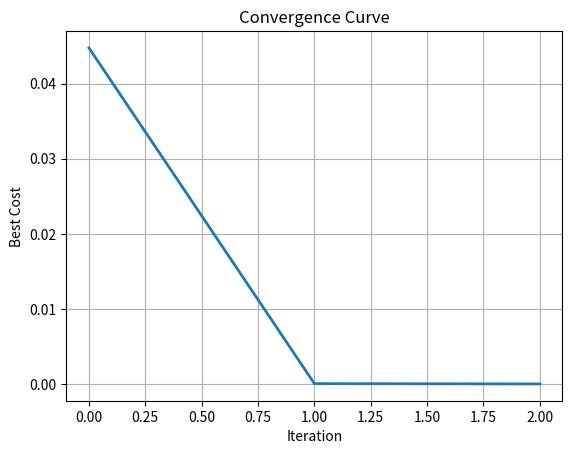

The matplotlib source for this figure:
import numpy as np
import matplotlib.pyplot as plt

def IVY(N, Max_iteration, lb, ub, dim, fobj):
    def CostFunction(x):
        return fobj(x)

    VarMin = np.array(lb)       # Variables Lower Bound
    VarMax = np.array(ub)       # Variables Upper Bound

    # IVYA Parameters
    MaxIt = Max_iteration        # Maximum Number of Iterations
    nPop = N                     # Population Size
    VarSize = (1, dim)           # Decision Variables Matrix Size

    # Initialization

    # Empty Plant Structure
    class Plant:
        def __init__(self):
            self.Position = None
            self.Cost = None
            self.GV = None

    pop = [Plant() for _ in range(nPop)]    # Initial Population Array

    for plant in pop:
        # Initialize Position
        plant.Position = np.random.uniform(VarMin, VarMax, VarSize)
        # GV initialization
        plant.GV = plant.Position / (VarMax - VarMin)

        # Evaluation
        plant.Cost = CostFunction(plant.Position)

    # Initialize Best Cost History
    BestCosts = np.zeros(MaxIt)
    Convergence_curve = np.zeros(MaxIt)

    # Ivy Main Loop

    for it in range(MaxIt):
        # Get Best and Worst Cost Values
        Costs = [plant.Cost for plant in pop]
        BestCost = np.min(Costs)
        WorstCost = np.max(Costs)

        # Determine the best individual
        BestPlant = pop[np.argmin(Costs)]

        # Initialize new Population
        newpop = []

        for i in range(len(pop)):
            ii = i + 1
            if i == len(pop) - 1:
                ii = 0

            newsol = Plant()

            beta_1 = 1 + (np.random.rand() / 2)  # beta value in line 8 of "Algorithm 1 (Fig.2 in paper)"

            if pop[i].Cost < beta_1 * pop[0].Cost:
                # Eq.(5)-(6) with elite differential mutation
                if np.random.rand() < 0.5:
                    newsol.Position = BestPlant.Position + np.random.rand() * (pop[ii].Position - pop[i].Position)
                else:
                    newsol.Position = pop[i].Position + np.abs(np.random.randn(*VarSize)) * (pop[ii].Position - pop[i].Position) + np.random.randn(*VarSize) * pop[i].GV
            else:
                # Eq.(7)
                newsol.Position = pop[0].Position * (np.random.rand() + np.random.randn(*VarSize) * pop[i].GV)

            # Eq.(3)
            pop[i].GV = pop[i].GV * ((np.random.rand() ** 2) * np.random.randn(1, dim))

            # Ensure newsol.Position is within bounds
            newsol.Position = np.maximum(newsol.Position, VarMin)
            newsol.Position = np.minimum(newsol.Position, VarMax)
            # Eq.(8)
            newsol.GV = newsol.Position / (VarMax - VarMin)

            # Evaluate new population
            newsol.Cost = CostFunction(newsol.Position)

            newpop.append(newsol)

        # Merge Populations
        pop.extend(newpop)

        # Sort Population
        pop.sort(key=lambda plant: plant.Cost)

        # Competitive Exclusion (Delete Extra Members)
        if len(pop) > nPop:
            pop = pop[:nPop]

        # Store Best Solution Ever Found
        BestSol = pop[0]
        BestCosts[it] = BestSol.Cost
        Convergence_curve[it] = BestSol.Cost

    # Results
    Destination_fitness = pop[0].Cost
    Destination_position = pop[0].Position

    return Destination_fitness, Destination_position, Convergence_curve


# 全局计数器
function_call_counter = 0
def objective_function(x):
    global function_call_counter
    function_call_counter += 1
    print(f"第 {function_call_counter} 次调用目标函数")
    print(x)
    return np.sum(x ** 2)


N = 50
Max_iteration = 3
lb = [-9, -1]
ub = [9, 1]
dim = 2

# Call the IVY function
Destination_fitness, Destination_position, Convergence_curve = IVY(N, Max_iteration, lb, ub, dim, objective_function)

# Print results
print(f'Best Position: {Destination_position}')
print(f'Best Fitness: {Destination_fitness}')

# Plot Convergence curve
plt.plot(Convergence_curve, linewidth=2)
plt.xlabel('Iteration')
plt.ylabel('Best Cost')
plt.title('Convergence Curve')
plt.grid(True)
plt.show()
